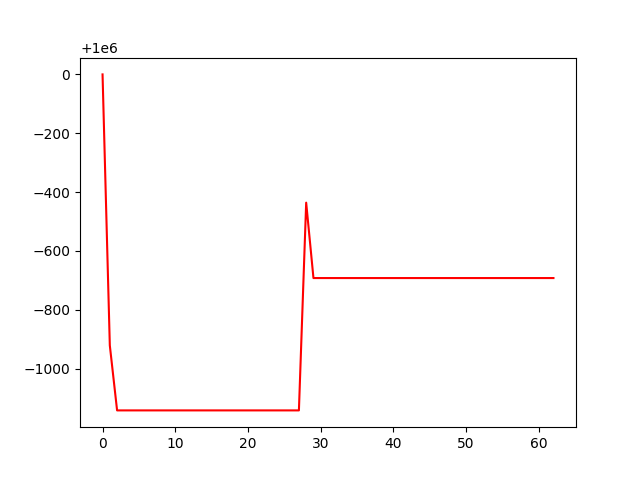

The table this chart was drawn from, first rows:
, 0
0, 1000000
1, 999079
2, 998858
3, 998858
4, 998858
5, 998858
6, 998858
7, 998858
8, 998858
9, 998858
10, 998858
11, 998858
12, 998858
13, 998858
14, 998858
15, 998858
16, 998858
17, 998858
18, 998858
19, 998858
20, 998858
21, 998858
22, 998858
23, 998858
24, 998858
25, 998858
26, 998858
27, 998858
28, 999564
29, 999308
30, 999308
31, 999308
32, 999308
33, 999308
34, 999308
35, 999308
36, 999308
37, 999308
38, 999308
39, 999308
40, 999308
41, 999308
42, 999308
43, 999308
44, 999308
45, 999308
46, 999308
47, 999308
48, 999308
49, 999308
50, 999308
51, 999308
52, 999308
53, 999308
54, 999308
55, 999308
56, 999308
57, 999308
58, 999308
59, 999308
... 3 more rows
